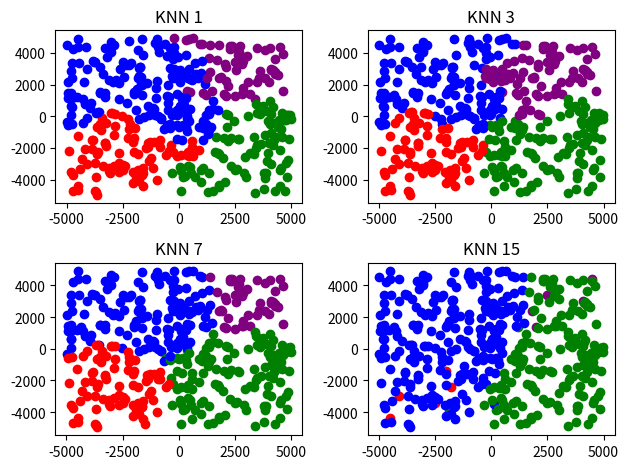

Python code for this plot:
# knn 1 3 7 15 naraz nie po jednom, aby sa klasifikovalo z rovnakej sady bodov


import math
import random
import time
import numpy as np
import matplotlib.pyplot as chart

# ======================================================================================
# ARRAYS, NUMBER OF POINTS, KNN...
knn = [1, 3, 7, 15]
POINTS_COUNT = 100

red_count = 0
blue_count = 0
green_count = 0
purple_count = 0
x_coordinate = 0
y_coordinate = 0
previous = ""
current = 0
wrong = 0
assigned_points = 20

final_points = []
temp_points = []
sorted_points = []
RED_ARR = []
GREEN_ARR = []  
BLUE_ARR = []
PURPLE_ARR = []
RED_ARR_MISSPLACED = []
GREEN_ARR_MISSPLACED = []
BLUE_ARR_MISSPLACED = []
PURPLE_ARR_MISSPLACED = []


# ======================================================================================
# CONFIGURE CHART
chart.suptitle('RGBP Classification')
chart.yticks(np.arange(-5000, 6000, 1000))
chart.yticks(np.arange(-5000, 6000, 1000))
chart.xlim(-5000, 5000)
chart.ylim(-5000, 5000)
chart.xlabel("X")
chart.ylabel("Y")
gui, subchart = chart.subplots(2, 2)
subchart[0, 0].set_title("KNN 1")
subchart[0, 1].set_title("KNN 3")
subchart[1, 0].set_title("KNN 7")
subchart[1, 1].set_title("KNN 15")

# ======================================================================================

class POINT:
    def __init__(self, X, Y, color):
        self.X = X
        self.Y = Y
        self.color = color
        self.distance = 0

# ======================================================================================
#
# ======================================================================================

Red1 = POINT(-4500, -4400, "red")
Red2 = POINT(-4100, -3000, "red")
Red3 = POINT(-1800, -2400, "red")
Red4 = POINT(-2500, -3400, "red")
Red5 = POINT(-2000, -1400, "red")
Green1 = POINT(+4500, -4400, "green")
Green2 = POINT(+4100, -3000, "green")
Green3 = POINT(+1800, -2400, "green")
Green4 = POINT(+2500, -3400, "green")
Green5 = POINT(+2000, -1400, "green")
Blue1 = POINT(-4500, +4400, "blue")
Blue2 = POINT(-4100, +3000, "blue")
Blue3 = POINT(-1800, +2400, "blue")
Blue4 = POINT(-2500, +3400, "blue")
Blue5 = POINT(-2000, +1400, "blue")
Purple1 = POINT(+4500, +4400, "purple")
Purple2 = POINT(+4100, +3000, "purple")
Purple3 = POINT(+1800, +2400, "purple")
Purple4 = POINT(+2500, +3400, "purple")
Purple5 = POINT(+2000, +1400, "purple")

# ======================================================================================
#
# ======================================================================================

def generate_points(count, col_arr, color, xStart, xEnd, yStart, yEnd):
    for i in range(count):
        x = random.randint(xStart, xEnd)
        y = random.randint(yStart, yEnd)
        point = POINT(x, y, color)
        while point in col_arr:
            x = random.randint(xStart, xEnd)
            y = random.randint(yStart, yEnd)
            point = POINT(x, y, color)
        col_arr.append(point)

# ======================================================================================
#
# ======================================================================================

def generate_missplaced_points(count, col_arr, color, x_border, y_border):
    for i in range(count):
        x = random.randint(-5000, 5000)
        y = random.randint(-5000, 5000)
        col_arr.append(POINT(x, y, color))
               
# ======================================================================================
#
# ======================================================================================

def classification(X, Y, K):
    global final_points

    for i in range(assigned_points):
        temp_points[i].distance = math.sqrt(((X-temp_points[i].X) ** 2) + ((Y-temp_points[i].Y) ** 2))
    
    sorted_points = sorted(temp_points, key=lambda z: z.distance)
    
    r_count = 0
    g_count = 0
    b_count = 0
    p_count = 0

    for j in range(K):
        if sorted_points[j].color == "red":
            r_count += 1
        elif sorted_points[j].color == "green":
            g_count += 1
        elif sorted_points[j].color == "blue":
            b_count += 1
        elif sorted_points[j].color == "purple":
            p_count += 1

    final_colour = max(r_count, g_count, b_count, p_count)

    if final_colour == r_count:
        final_points.append(POINT(X, Y, "red"))
        temp_points.append(POINT(X, Y, "red"))
        return "red"

    elif final_colour == g_count:
        final_points.append(POINT(X, Y, "green"))
        temp_points.append(POINT(X, Y, "green"))
        return "green"

    elif final_colour == b_count:
        final_points.append(POINT(X, Y, "blue"))
        temp_points.append(POINT(X, Y, "blue"))
        return "blue"

    elif final_colour == p_count:
        final_points.append(POINT(X, Y, "purple"))
        temp_points.append(POINT(X, Y, "purple"))
        return "purple"

# ======================================================================================
#
# ======================================================================================

def assign(color, knn):
    
    global current
    if random.random() < 0.99:
       
        if color == "red":
            current = assign_color( red_count, RED_ARR, color, knn)
        if color == "green":
            current = assign_color(green_count, GREEN_ARR, color, knn)
        if color == "blue":
            current = assign_color( blue_count, BLUE_ARR, color, knn)
        if color == "purple":
            current = assign_color( purple_count, PURPLE_ARR, color, knn)

    else:
        if color == "red":
            current = assign_color( red_count, RED_ARR_MISSPLACED, color, knn)
        if color == "green":
            current = assign_color( green_count, GREEN_ARR_MISSPLACED, color, knn)
        if color == "blue":
            current = assign_color( blue_count, BLUE_ARR_MISSPLACED, color, knn)
        if color == "purple":
            current = assign_color( purple_count, PURPLE_ARR_MISSPLACED, color, knn)

# ======================================================================================
#
# ======================================================================================

def assign_color(col_count, col_arr, color, k):
    global red_count, green_count, blue_count, purple_count
    global  assigned_points
    if col_count != POINTS_COUNT:
        col_pop = col_arr[col_count]
        x_coord = col_pop.X
        y_coord = col_pop.Y
        if color == "red":
            red_count += 1
            
        if color == "green":
            green_count += 1
           
        if color == "blue":
            blue_count += 1
            
        if color == "purple":
            purple_count += 1
           
        current = classification(x_coord, y_coord, knn[k])
        assigned_points  += 1
        return current

# ======================================================================================
#
# ======================================================================================

def start():
    print("*** Started Classification ***")
    # GENERATE POINTS IN RIGHT POSITION
    generate_points(POINTS_COUNT, RED_ARR, "red", -5000, 500, -5000, 500)
    generate_points(POINTS_COUNT, GREEN_ARR, "green", -500, 5000, -5000, 500)
    generate_points(POINTS_COUNT, BLUE_ARR, "blue", -5000, 500, -500, 5000)
    generate_points(POINTS_COUNT, PURPLE_ARR, "purple", -500, 5000, -500, 5000)

    # GENERATE POINTS IN WRONG POSITION
    generate_missplaced_points(POINTS_COUNT, RED_ARR_MISSPLACED, "red", 500, 500)
    generate_missplaced_points(POINTS_COUNT, GREEN_ARR_MISSPLACED, "green", -500, 500)
    generate_missplaced_points(POINTS_COUNT, BLUE_ARR_MISSPLACED, "blue", 500, -500)
    generate_missplaced_points(POINTS_COUNT, PURPLE_ARR_MISSPLACED, "purple", 500, 500)
    
    color_list = ["red", "green", "blue", "purple"]
    global current, assigned_points, previous, wrong, red_count, blue_count, green_count, purple_count
    startT = time.time()

    for i in range(4):
        print("KNN: ", knn[i])

        red_count = 0
        blue_count = 0 
        green_count = 0 
        purple_count = 0
        assigned_points = 20
        current, wrong, previous = "", 0, ""
        global final_points, temp_points 
        final_points = []
        temp_points = []    
        temp_points.extend((Red1, Red2, Red3, Red4, Red5, 
                            Green1, Green2, Green3, Green4, Green5, 
                            Blue1, Blue2, Blue3, Blue4, Blue5, 
                            Purple1, Purple2, Purple3, Purple4, Purple5))
        
        final_points.extend((Red1, Red2, Red3, Red4, Red5, 
                        Green1, Green2, Green3, Green4, Green5, 
                        Blue1, Blue2, Blue3, Blue4, Blue5, 
                        Purple1, Purple2, Purple3, Purple4, Purple5))

        while True:
            if red_count == blue_count == green_count == purple_count == POINTS_COUNT:
                break

            while True:
                random_color = random.randint(0, 3)
                color = color_list[random_color]
                if color != previous:
                    break

            assign(color, i)                    
            if current != color:
                wrong += 1
            previous = current

        
        
        print("Knn: ", knn[i])
        print("Pocet bodov je:", POINTS_COUNT * 4 + 20)
        print("pocet chyb je: ", wrong)
        endT = time.time()
        print("Cas trvania:", endT - startT)

        for points in final_points:

            if i == 0:
                subchart[0, 0].plot(points.X, points.Y, marker="o", color=points.color)
            if i == 1:
                subchart[0, 1].plot(points.X, points.Y, marker="o", color=points.color)
            if i == 2:
                subchart[1, 0].plot(points.X, points.Y, marker="o", color=points.color)
            if i == 3:
                subchart[1, 1].plot(points.X, points.Y, marker="o", color=points.color)
    gui.tight_layout()
    chart.show()

# ======================================================================================
# START
# ======================================================================================
start()
print("finished")
# ======================================================================================

